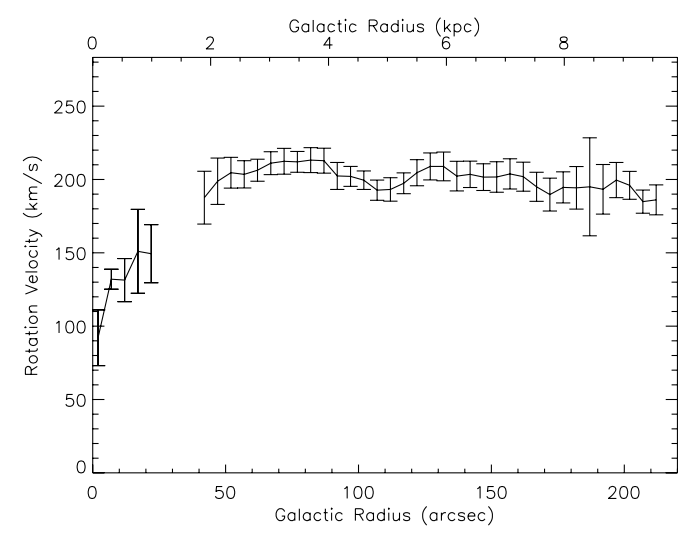

Data behind this chart, as committed beside it:
R (arcsec), vel
1.88, 91.01
6.838, 131.8
12.05, 131.6
16.95, 150.7
21.84, 149.3
41.99, 188.2
46.95, 198.5
52.07, 204.3
56.93, 203.8
61.95, 206.3
67.09, 211.3
72.04, 212.3
77.11, 212.2
82.08, 213
87.11, 212.7
92.03, 202.2
97.08, 201.9
102.1, 199.1
107.1, 193
112, 193.2
117.1, 197.6
122, 204.6
127.1, 208.6
132, 208.8
137.1, 202.5
142.1, 203.2
147.1, 201.6
152.2, 201.8
157.2, 203.4
162.2, 201.5
167.1, 195
172.2, 190.1
177.1, 194.4
182.2, 194.3
187.2, 194.8
192.2, 193.5
197.2, 199.3
202.1, 195.5
207.2, 185.1
212.2, 186.2
